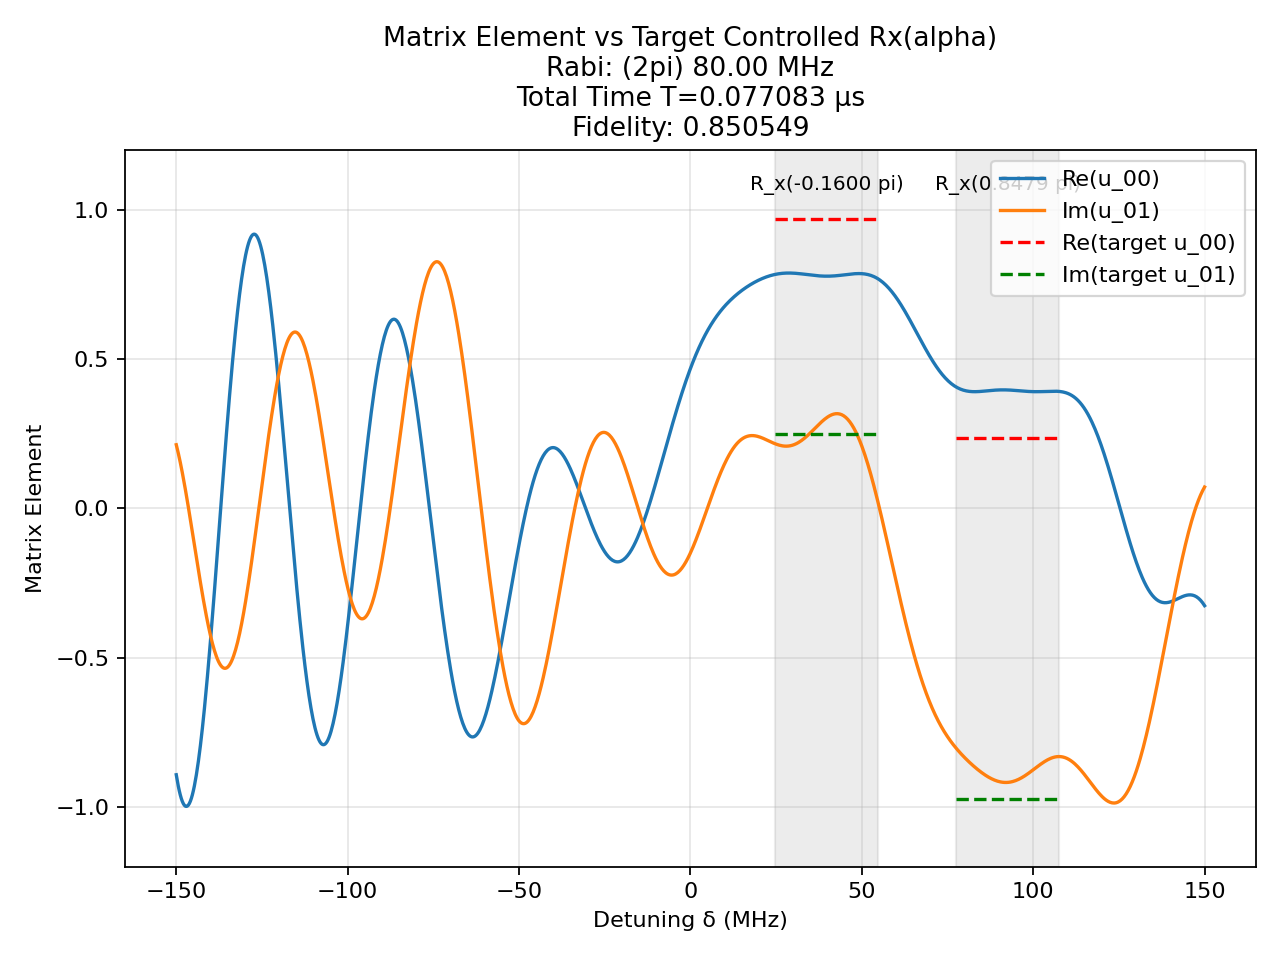

The data file committed next to this chart (first rows):
t (us), H_x (2pi MHz), H_z (2pi MHz)
0.002522, 80.0, 0.0
0.0008333, 0.0, 150.0
0.000637, -80.0, 0.0
0.0008333, 0.0, 150.0
0.0003716, -80.0, 0.0
0.0008333, 0.0, 150.0
0.001199, 80.0, 0.0
0.0008333, 0.0, 150.0
0.004145, -80.0, 0.0
0.0008333, 0.0, 150.0
0.003234, 80.0, 0.0
0.0008333, 0.0, 150.0
0.0006323, -80.0, 0.0
0.0008333, 0.0, 150.0
0.001268, 80.0, 0.0
0.0008333, 0.0, 150.0
0.0002762, -80.0, 0.0
0.0008333, 0.0, 150.0
0.0009837, -80.0, 0.0
0.0008333, 0.0, 150.0
0.002613, 80.0, 0.0
0.0008333, 0.0, 150.0
0.002881, -80.0, 0.0
0.0008333, 0.0, 150.0
0.001085, 80.0, 0.0
0.0008333, 0.0, 150.0
0.00459, 80.0, 0.0
0.0008333, 0.0, 150.0
0.0007773, -80.0, 0.0
0.0008333, 0.0, 150.0
0.0004609, 80.0, 0.0
0.0008333, 0.0, 150.0
0.0002527, 80.0, 0.0
0.0008333, 0.0, 150.0
0.001701, 80.0, 0.0
0.0008333, 0.0, 150.0
0.001564, -80.0, 0.0
0.0008333, 0.0, 150.0
0.0007467, -80.0, 0.0
0.0008333, 0.0, 150.0
0.001368, 80.0, 0.0
0.0008333, 0.0, 150.0
0.0007509, -80.0, 0.0
0.0008333, 0.0, 150.0
0.004409, 80.0, 0.0
0.0008333, 0.0, 150.0
0.004552, -80.0, 0.0
0.0008333, 0.0, 150.0
0.0006491, 80.0, 0.0
0.0008333, 0.0, 150.0
5.124569042001415e-05, -80.0, 0.0
0.0008333, 0.0, 150.0
0.001941, -80.0, 0.0
0.0008333, 0.0, 150.0
0.001523, 80.0, 0.0
0.0008333, 0.0, 150.0
0.001713, -80.0, 0.0
0.0008333, 0.0, 150.0
0.000639, -80.0, 0.0
0.0008333, 0.0, 150.0
... 1 more rows
